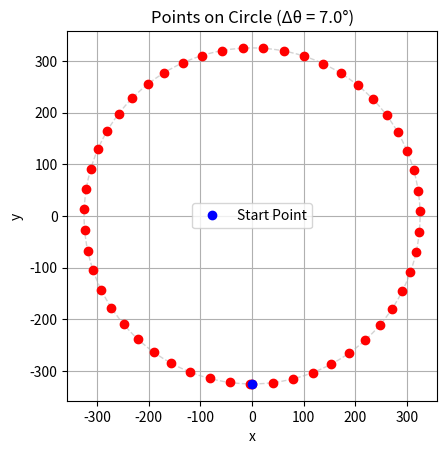

The script that saved this image:
import matplotlib.pyplot as plt
import numpy as np

def plot_circle_points_by_angle(radius, start_point, angle_increment_rad, center=(0, 0)):
    """
    Plots points on a circle with a specified angular increment, starting from a given point.

    Parameters:
    - radius (float): Radius of the circle.
    - start_point (tuple): Starting (x, y) point on the circle.
    - angle_increment_rad (float): Angular step between points (in radians).
    - center (tuple): Center of the circle, default is (0, 0).
    """
    h, k = center
    x0, y0 = start_point

    # Compute the starting angle from the center
    start_angle = np.arctan2(y0 - k, x0 - h)

    # Calculate how many steps it takes to go ~360 degrees
    total_angle = 2 * np.pi
    num_points = int(np.ceil(total_angle / angle_increment_rad))

    # Generate points
    points = []
    for i in range(num_points):
        angle = start_angle + i * angle_increment_rad
        x = h + radius * np.cos(angle)
        y = k + radius * np.sin(angle)
        points.append((x, y))

    # Plot the circle
    circle = plt.Circle(center, radius, color='lightgray', fill=False, linestyle='--')
    fig, ax = plt.subplots()
    ax.add_patch(circle)

    # Plot the points
    xs, ys = zip(*points)
    ax.plot(xs, ys, 'ro')  # red dots

    # Mark the start point
    ax.plot([x0], [y0], 'bo', label='Start Point')  # blue dot

    ax.set_aspect('equal')
    ax.set_title(f"Points on Circle (Δθ = {np.degrees(angle_increment_rad):.1f}°)")
    ax.legend()
    plt.grid(True)
    plt.xlabel("x")
    plt.ylabel("y")
    plt.show()

    for pt in points[:7]:
        x = pt[0]
        y = pt[1]
        
        print((x+700, -y+425))

# Example usage
radius = 325
start_point = (0, -325)  # on the circle at 0 radians
# angle_increment_deg = 30
# angle_increment_rad = np.radians(angle_increment_deg)
angle_increment_rad = 0.123


plot_circle_points_by_angle(radius, start_point, angle_increment_rad)
